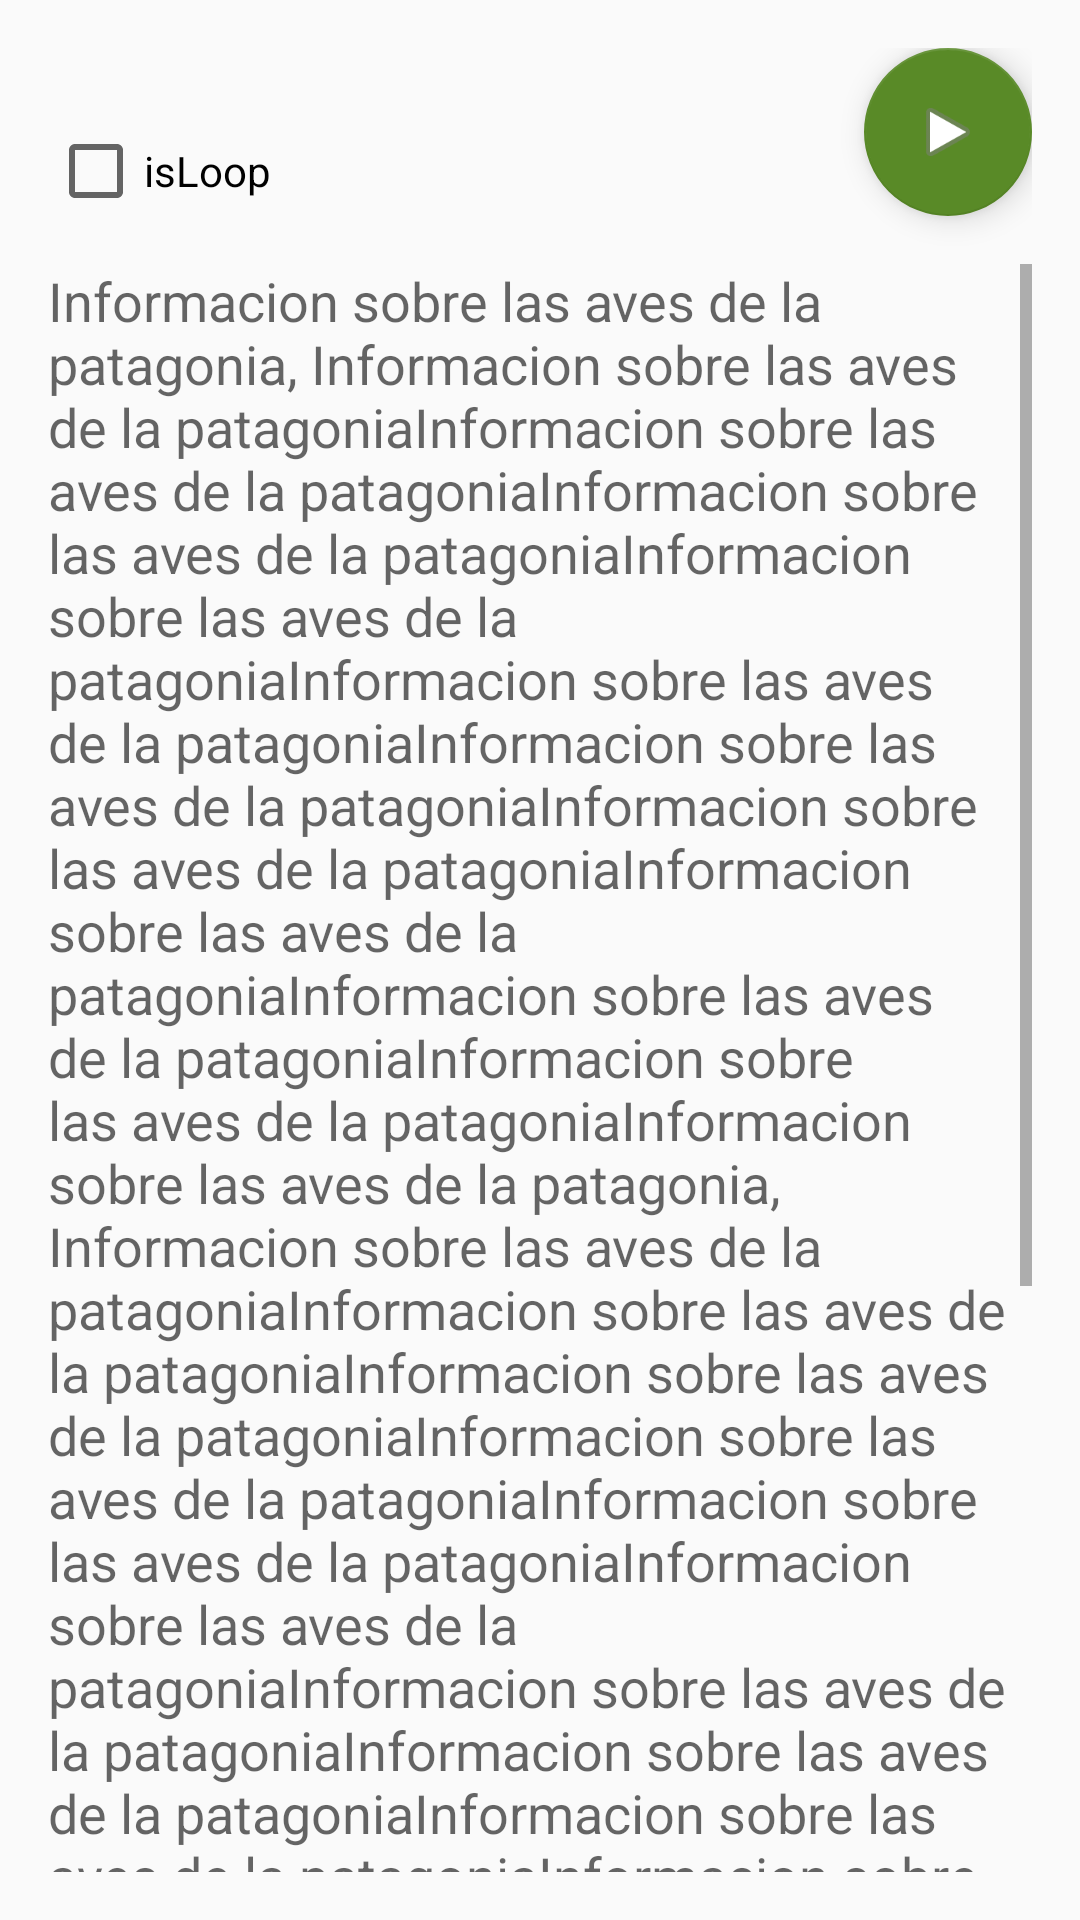

Here is an Android app screen rendered from its layout file. Give the layout XML and the strings, colors and styles it references.
<!-- AndroidManifest.xml: activity theme AppTheme.NoActionBar -->
<!-- res/layout/bird_detail.xml -->
<RelativeLayout xmlns:android="http://schemas.android.com/apk/res/android"
    xmlns:tools="http://schemas.android.com/tools"
    xmlns:app="http://schemas.android.com/apk/res-auto"
    android:id="@+id/bird_detail"
    style="?android:attr/textAppearanceLarge"
    android:layout_width="match_parent"
    android:layout_height="match_parent"
    android:padding="16dp"
    android:textIsSelectable="true"
    tools:context="com.example.manuel.birdsounds.BirdDetailFragment">

    <CheckBox
        android:layout_width="wrap_content"
        android:layout_height="wrap_content"
        android:text="@string/isloop"
        android:id="@+id/chkBoxLoop"
        android:layout_alignParentTop="true"
        android:layout_alignParentLeft="true"
        android:layout_alignParentStart="true"
        android:layout_marginBottom="15dp"
        android:layout_marginTop="25dp" />

    <android.support.design.widget.FloatingActionButton
        android:id="@+id/fab"
        android:layout_width="wrap_content"
        android:layout_height="wrap_content"
        android:src="@android:drawable/ic_media_play"

        android:layout_alignParentTop="true"
        android:layout_alignParentRight="true"
        android:layout_alignParentEnd="true" />

    <ScrollView
        android:layout_width="match_parent"
        android:layout_height="match_parent"
        android:layout_below="@+id/chkBoxLoop"
        android:layout_alignParentLeft="false"
        android:layout_alignParentStart="true"
        android:id="@+id/scrollView">

        <TextView
            android:layout_width="wrap_content"
            android:layout_height="wrap_content"
            android:textAppearance="?android:attr/textAppearanceMedium"
            android:text="@string/bird_detail"
            android:id="@+id/textView"
             />
    </ScrollView>

</RelativeLayout>
<!-- resources referenced by this layout -->
<resources>
  <string name="bird_detail">Informacion sobre las aves de la patagonia, Informacion sobre las aves de la patagoniaInformacion sobre las aves de la patagoniaInformacion sobre las aves de la patagoniaInformacion sobre las aves de la patagoniaInformacion sobre las aves de la patagoniaInformacion sobre las aves de la patagoniaInformacion sobre las aves de la patagoniaInformacion sobre las aves de la patagoniaInformacion sobre las aves de la patagoniaInformacion sobre las aves de la patagoniaInformacion sobre las aves de la patagonia, Informacion sobre las aves de la patagoniaInformacion sobre las aves de la patagoniaInformacion sobre las aves de la patagoniaInformacion sobre las aves de la patagoniaInformacion sobre las aves de la patagoniaInformacion sobre las aves de la patagoniaInformacion sobre las aves de la patagoniaInformacion sobre las aves de la patagoniaInformacion sobre las aves de la patagoniaInformacion sobre las aves de la patagoniaInformacion sobre las aves de la patagonia, Informacion sobre las aves de la patagoniaInformacion sobre las aves de la patagoniaInformacion sobre las aves de la patagoniaInformacion sobre las aves de la patagoniaInformacion sobre las aves de la patagoniaInformacion sobre las aves de la patagoniaInformacion sobre las aves de la patagoniaInformacion sobre las aves de la patagoniaInformacion sobre las aves de la patagoniaInformacion sobre las aves de la patagonia</string>
  <string name="isloop">isLoop</string>
  <style name="AppTheme.NoActionBar">
          <item name="windowActionBar">false</item>
          <item name="windowNoTitle">true</item>
      </style>
</resources>
